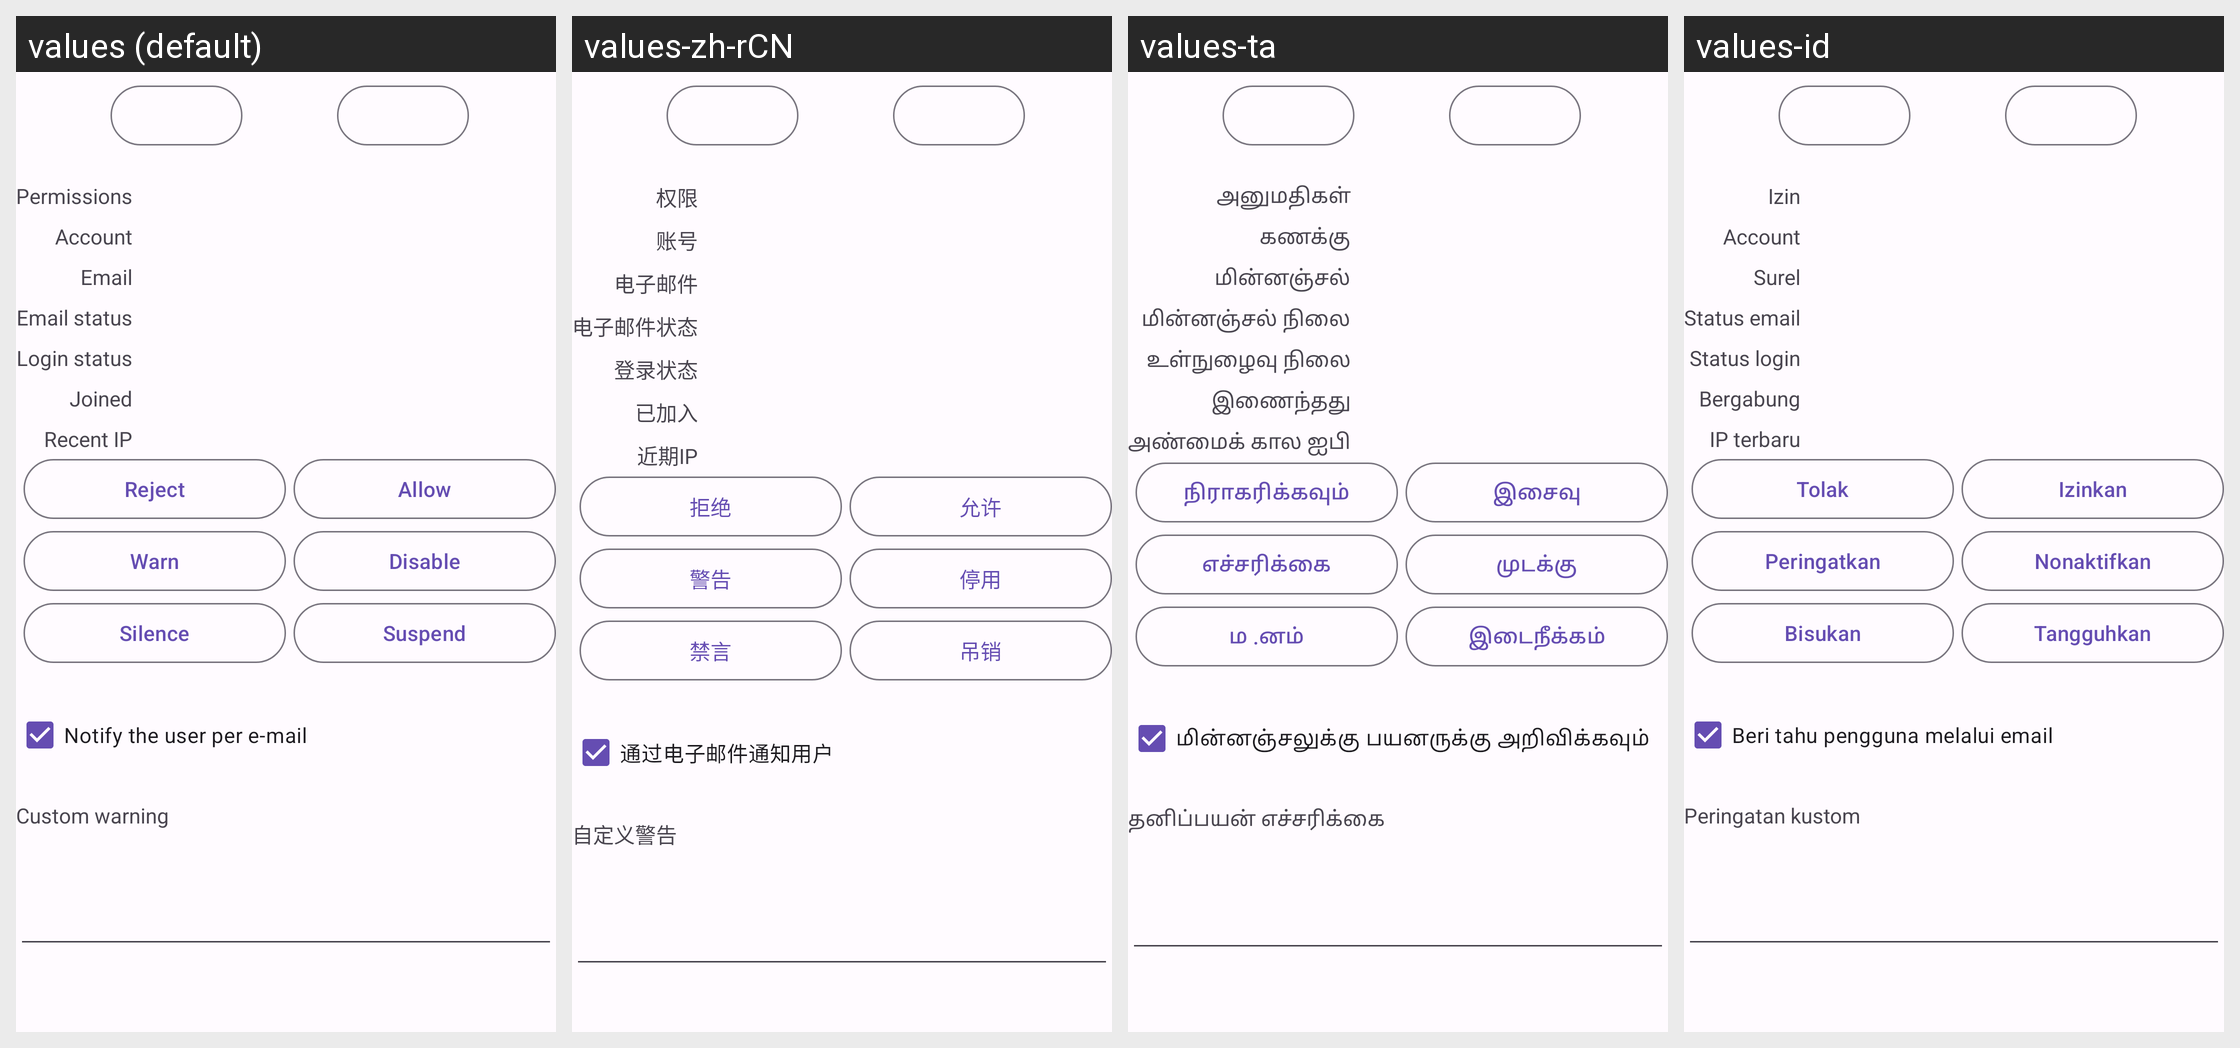

This grid shows one Android layout under several languages. Give, for every string resource on the screen, its name, the default text and each shown locale's text.
Android screen res/layout/activity_admin_report.xml rendered under 4 locales, left to right: values (default), values-zh-rCN, values-ta, values-id. Device: Nexus 5 (rendered at 1080×1920; each locale shown at half size, 540×960, under a caption strip naming it); theme AppThemeBar.
Other locales in the repository, not shown: values-ar, values-ber, values-bg, values-bn, values-br, values-ca, values-cs, values-cy, values-da, values-de, values-el, values-eo, values-es, values-et, values-eu, values-fa, values-fr, values-gd, values-gl, values-hi, values-hu, values-hy, values-ia, values-is, values-it, values-ja, values-kab, values-ko, values-lt, values-lv, values-ml, values-nl, values-no, values-oc, values-pl, values-pt, values-pt-rBR, values-ro, values-ru, values-sc, values-si, values-sl, values-sr, values-sv, values-szl, values-tr, values-uk, values-vi, values-zh-rTW.
Strings drawn on this screen, with the default value and each locale's value (text and hints the layout hard-codes, and strings that could not be matched under every locale, appear in the picture but are not listed):

permissions
  values: Permissions
  values-zh-rCN: 权限
  values-ta: அனுமதிகள்
  values-id: Izin

account
  values: Account
  values-zh-rCN: 账号
  values-ta: கணக்கு
  values-id: Account

email
  values: Email
  values-zh-rCN: 电子邮件
  values-ta: மின்னஞ்சல்
  values-id: Surel

email_status
  values: Email status
  values-zh-rCN: 电子邮件状态
  values-ta: மின்னஞ்சல் நிலை
  values-id: Status email

login_status
  values: Login status
  values-zh-rCN: 登录状态
  values-ta: உள்நுழைவு நிலை
  values-id: Status login

joined
  values: Joined
  values-zh-rCN: 已加入
  values-ta: இணைந்தது
  values-id: Bergabung

recent_ip
  values: Recent IP
  values-zh-rCN: 近期IP
  values-ta: அண்மைக் கால ஐபி
  values-id: IP terbaru

reject
  values: Reject
  values-zh-rCN: 拒绝
  values-ta: நிராகரிக்கவும்
  values-id: Tolak

allow
  values: Allow
  values-zh-rCN: 允许
  values-ta: இசைவு
  values-id: Izinkan

warn
  values: Warn
  values-zh-rCN: 警告
  values-ta: எச்சரிக்கை
  values-id: Peringatkan

disable
  values: Disable
  values-zh-rCN: 停用
  values-ta: முடக்கு
  values-id: Nonaktifkan

silence
  values: Silence
  values-zh-rCN: 禁言
  values-ta: ம .னம்
  values-id: Bisukan

suspend
  values: Suspend
  values-zh-rCN: 吊销
  values-ta: இடைநீக்கம்
  values-id: Tangguhkan

email_user
  values: Notify the user per e-mail
  values-zh-rCN: 通过电子邮件通知用户
  values-ta: மின்னஞ்சலுக்கு பயனருக்கு அறிவிக்கவும்
  values-id: Beri tahu pengguna melalui email

custom_warning
  values: Custom warning
  values-zh-rCN: 自定义警告
  values-ta: தனிப்பயன் எச்சரிக்கை
  values-id: Peringatan kustom
